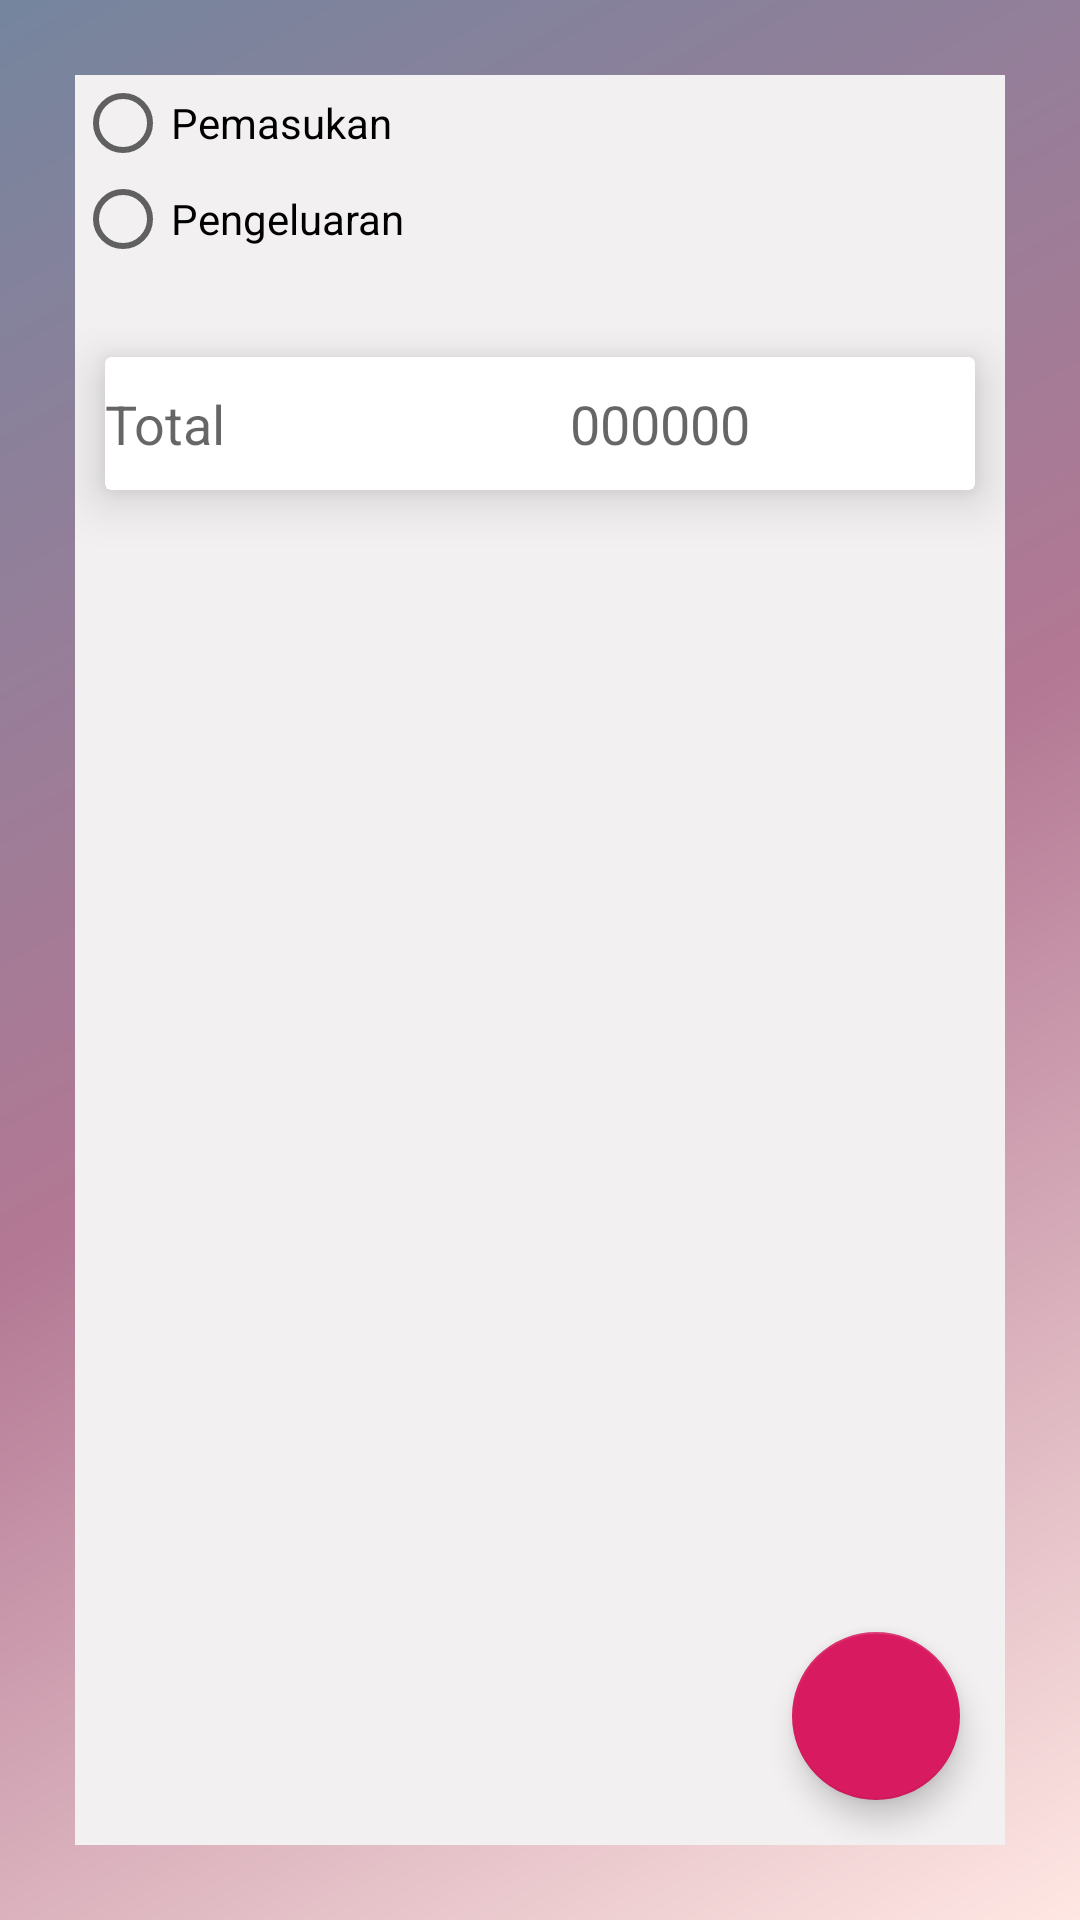

Reconstruct the res/layout file that produces this screen, plus the resources it refers to.
<!-- AndroidManifest.xml: application theme AppTheme -->
<!-- res/layout/activity_keuangan_keluar.xml -->
<?xml version="1.0" encoding="utf-8"?>
<LinearLayout xmlns:android="http://schemas.android.com/apk/res/android"
    xmlns:app="http://schemas.android.com/apk/res-auto"
    xmlns:tools="http://schemas.android.com/tools"
    android:layout_width="match_parent"
    android:layout_height="match_parent"
    android:orientation="vertical"
    android:background="@drawable/gradientsplash"
    tools:context=".KeuanganKeluarActivity">

    <RelativeLayout
        android:layout_width="match_parent"
        android:layout_height="match_parent"
        android:background="@color/colorBackground1"
        android:layout_margin="25dp"
        android:layout_marginTop="15dp"
        android:layout_marginLeft="5dp"
        android:orientation="horizontal">

        <RadioGroup
            android:layout_width="wrap_content"
            android:layout_height="wrap_content"
            android:id="@+id/radiogrup"
            android:layout_alignParentTop="true"
            android:layout_alignParentStart="true"
            android:layout_marginRight="5dp">

            <RadioButton
                android:layout_width="wrap_content"
                android:layout_height="wrap_content"
                android:id="@+id/rb_masuk"
                android:layout_weight="1"
                android:text="@string/pemasukan"/>

            <RadioButton
                android:id="@+id/rb_keluar"
                android:layout_width="wrap_content"
                android:layout_height="wrap_content"
                android:layout_weight="1"
                android:layout_toRightOf="@+id/rb_masuk"
                android:text="@string/pengeluaran" />

        </RadioGroup>

        <androidx.coordinatorlayout.widget.CoordinatorLayout
            android:layout_width="match_parent"
            android:layout_height="match_parent"
            android:layout_marginTop="20dp"
            android:layout_below="@+id/radiogrup">

            <LinearLayout
                android:layout_width="match_parent"
                android:layout_height="match_parent"
                android:orientation="vertical">

                <androidx.cardview.widget.CardView
                    android:layout_width="match_parent"
                    android:layout_margin="10dp"
                    app:cardElevation="10dp"
                    android:elevation="10dp"
                    android:layout_height="wrap_content">

                    <LinearLayout
                        android:layout_width="match_parent"
                        android:orientation="horizontal"
                        android:layout_height="wrap_content">

                        <RelativeLayout
                            android:layout_width="0dp"
                            android:layout_height="wrap_content"
                            android:layout_weight="2">

                        </RelativeLayout>

                        <RelativeLayout
                            android:layout_width="0dp"
                            android:layout_height="wrap_content"
                            android:layout_weight="2">

                            <TextView
                                android:layout_width="match_parent"
                                android:layout_height="wrap_content"
                                android:text="000000"
                                android:id="@+id/total_amount_pengeluaran"
                                android:padding="10dp"
                                android:textAppearance="?android:textAppearanceMedium"/>

                        </RelativeLayout>

                    </LinearLayout>

                </androidx.cardview.widget.CardView>

                <androidx.recyclerview.widget.RecyclerView
                    android:layout_width="match_parent"
                    android:layout_height="match_parent"
                    android:id="@+id/recycler_home_pengeluaran">

                </androidx.recyclerview.widget.RecyclerView>

            </LinearLayout>

            <com.google.android.material.floatingactionbutton.FloatingActionButton
                android:id="@+id/fab_pengeluaran"
                android:layout_width="wrap_content"
                android:layout_height="wrap_content"
                android:layout_gravity="bottom|end"
                android:layout_margin="15dp"
                app:fabSize="normal"
                android:src="@drawable/ic_add"
                android:background="@drawable/bulatan"/>

        </androidx.coordinatorlayout.widget.CoordinatorLayout>

        <TextView
            android:layout_width="match_parent"
            android:layout_height="wrap_content"
            android:padding="10dp"
            android:layout_below="@+id/radiogrup"
            android:layout_marginTop="30dp"
            android:text="@string/total"
            android:textAppearance="?android:textAppearanceMedium" />

    </RelativeLayout>

</LinearLayout>
<!-- resources referenced by this layout -->
<resources>
  <color name="colorBackground1">#f2f0f1</color>
  <!-- drawable bulatan (drawable) -->
  <?xml version="1.0" encoding="utf-8"?>
  <shape xmlns:android="http://schemas.android.com/apk/res/android">
  
      <solid android:color="#8fbfab"/>
      <stroke android:color="@android:color/holo_green_light"/>
      <corners android:radius="50dp"/>
  </shape>
  <!-- drawable gradientsplash (drawable) -->
  <?xml version="1.0" encoding="utf-8"?>
  <shape xmlns:android="http://schemas.android.com/apk/res/android">
      <gradient
          android:startColor="#75859e"
          android:centerColor="#b37894"
          android:endColor="#ffe7e3"
          android:angle="315"/>
  </shape>
  <string name="pemasukan">Pemasukan</string>
  <string name="pengeluaran">Pengeluaran</string>
  <string name="total">Total</string>
  <style name="AppTheme" parent="Theme.AppCompat.Light.DarkActionBar">
          
          <item name="colorPrimary">#ab736f</item>
          <item name="colorPrimaryDark">#ab736f</item>
          <item name="colorAccent">@color/colorAccent</item>
      </style>
  <color name="colorAccent">#D81B60</color>
</resources>
